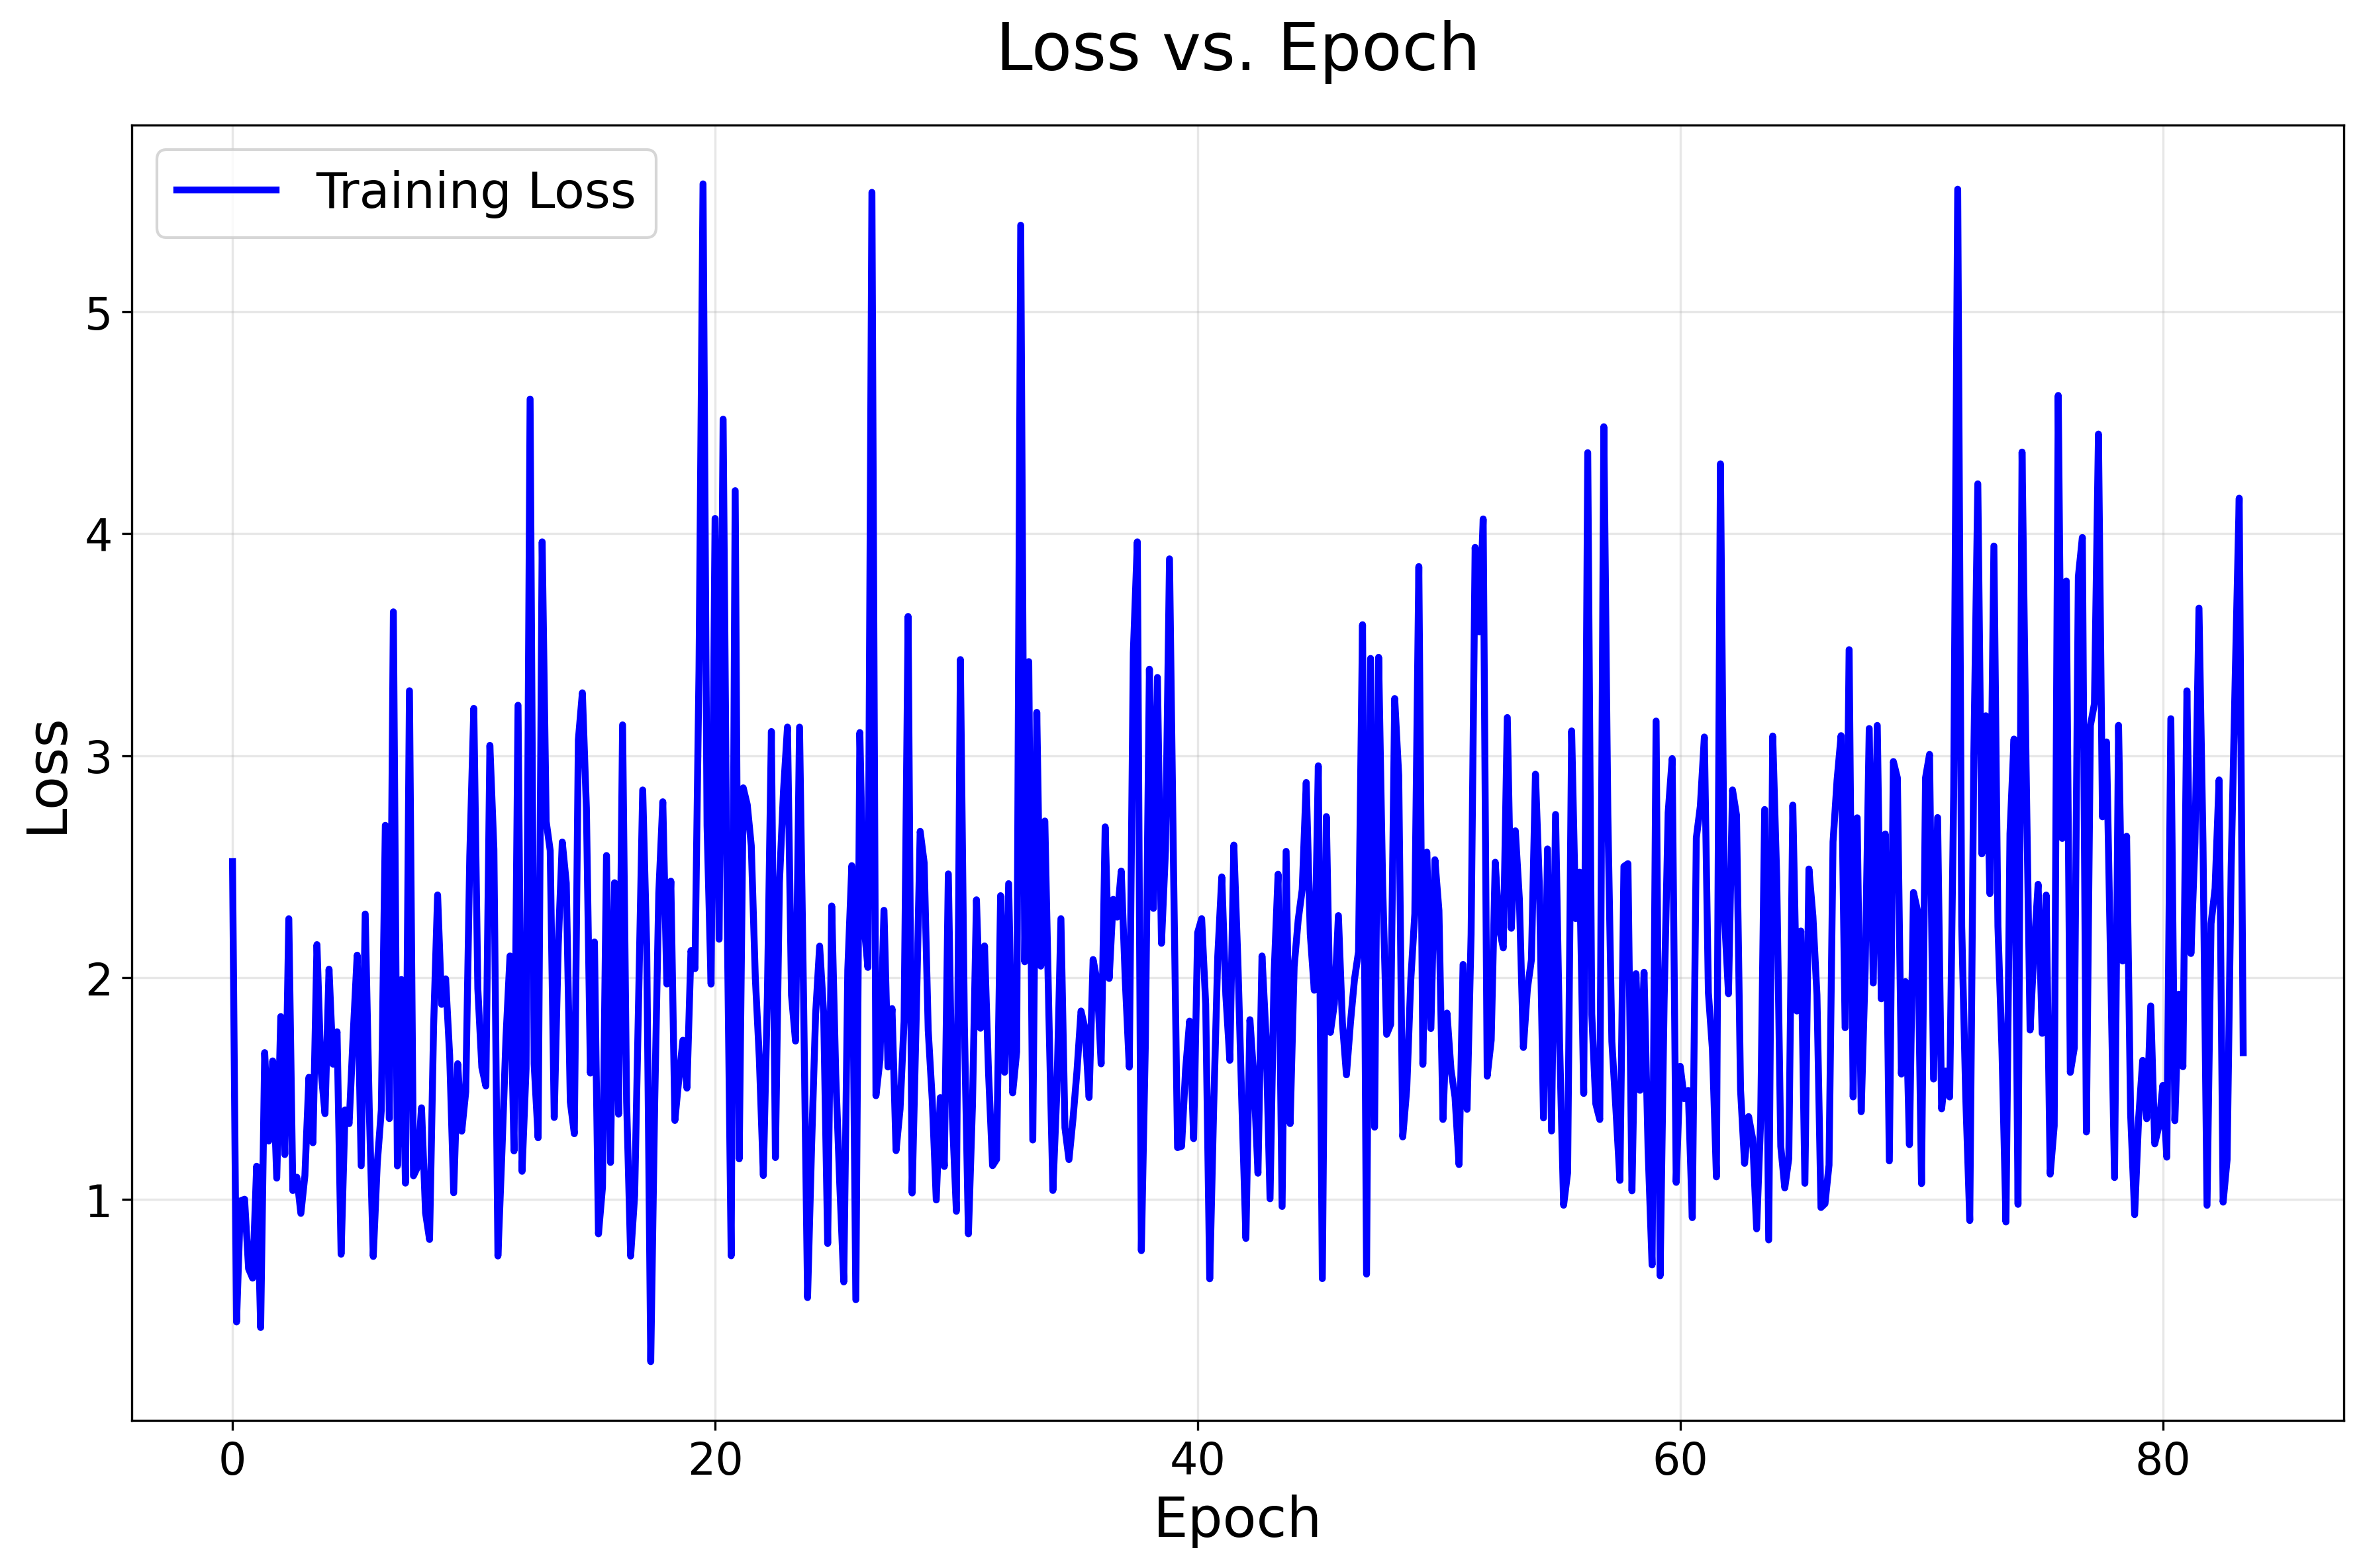

Data behind this chart, as committed beside it:
epoch, loss
0.000000000000000000e+00, 2.523332118988037109e+00
1.666666666666666574e-01, 4.486978948116302490e-01
3.333333333333333148e-01, 9.944532513618469238e-01
5.000000000000000000e-01, 1.001619100570678711e+00
6.666666666666666297e-01, 6.883940100669860840e-01
8.333333333333333703e-01, 6.461649537086486816e-01
1.000000000000000000e+00, 1.150138616561889648e+00
1.166666666666666741e+00, 4.236485660076141357e-01
1.333333333333333259e+00, 1.662199378013610840e+00
1.500000000000000000e+00, 1.263713836669921875e+00
1.666666666666666741e+00, 1.624878644943237305e+00
1.833333333333333259e+00, 1.096845984458923340e+00
2.000000000000000000e+00, 1.824414014816284180e+00
2.166666666666666519e+00, 1.202840209007263184e+00
2.333333333333333481e+00, 2.265140295028686523e+00
2.500000000000000000e+00, 1.040707468986511230e+00
2.666666666666666519e+00, 1.100752711296081543e+00
2.833333333333333481e+00, 9.377840161323547363e-01
3.000000000000000000e+00, 1.108435153961181641e+00
3.166666666666666519e+00, 1.550891995429992676e+00
3.333333333333333481e+00, 1.256021380424499512e+00
3.500000000000000000e+00, 2.148739099502563477e+00
3.666666666666666519e+00, 1.583052635192871094e+00
3.833333333333333481e+00, 1.386948585510253906e+00
4.000000000000000000e+00, 2.037911415100097656e+00
4.166666666666666963e+00, 1.610065817832946777e+00
4.333333333333333037e+00, 1.756157994270324707e+00
4.500000000000000000e+00, 7.539349198341369629e-01
4.666666666666666963e+00, 1.404255390167236328e+00
4.833333333333333037e+00, 1.342211484909057617e+00
5.000000000000000000e+00, 1.742633700370788574e+00
5.166666666666666963e+00, 2.101315021514892578e+00
5.333333333333333037e+00, 1.152574896812438965e+00
5.500000000000000000e+00, 2.286646366119384766e+00
5.666666666666666963e+00, 1.413763999938964844e+00
5.833333333333333037e+00, 7.436848282814025879e-01
6.000000000000000000e+00, 1.163764834403991699e+00
6.166666666666666963e+00, 1.403134107589721680e+00
6.333333333333333037e+00, 2.686271429061889648e+00
6.500000000000000000e+00, 1.364854335784912109e+00
6.666666666666666963e+00, 3.648037433624267578e+00
6.833333333333333037e+00, 1.151869773864746094e+00
7.000000000000000000e+00, 1.991471409797668457e+00
7.166666666666666963e+00, 1.074156165122985840e+00
7.333333333333333037e+00, 3.292637586593627930e+00
7.500000000000000000e+00, 1.107155084609985352e+00
7.666666666666666963e+00, 1.146184921264648438e+00
7.833333333333333037e+00, 1.413674831390380859e+00
8.000000000000000000e+00, 9.402422308921813965e-01
8.166666666666666075e+00, 8.202372193336486816e-01
8.333333333333333925e+00, 1.778143882751464844e+00
8.500000000000000000e+00, 2.372552871704101562e+00
8.666666666666666075e+00, 1.879393577575683594e+00
8.833333333333333925e+00, 1.994605064392089844e+00
9.000000000000000000e+00, 1.648493766784667969e+00
9.166666666666666075e+00, 1.030822038650512695e+00
9.333333333333333925e+00, 1.612075805664062500e+00
9.500000000000000000e+00, 1.308196306228637695e+00
9.666666666666666075e+00, 1.485948443412780762e+00
9.833333333333333925e+00, 2.547487020492553711e+00
... 441 more rows
